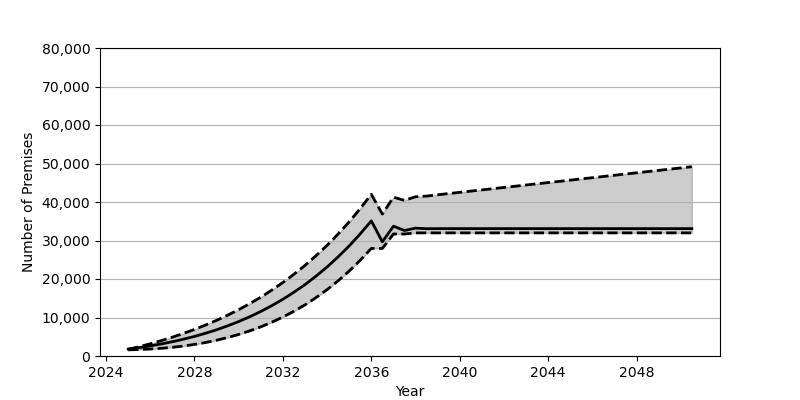

Values plotted in this chart, from the file beside it:
Date, Low, Base, High
2025-01, 1593, 1801, 1717
2025-07, 1682, 2180, 2412
2026-01, 1812, 2626, 3174
2026-07, 2000, 3130, 3999
2027-01, 2252, 3707, 4890
2027-07, 2585, 4352, 5856
2028-01, 3001, 5084, 6900
2028-07, 3502, 5902, 8041
2029-01, 4096, 6810, 9265
2029-07, 4794, 7829, 10598
2030-01, 5598, 8951, 12036
2030-07, 6522, 10191, 13596
2031-01, 7575, 11562, 15282
2031-07, 8771, 13072, 17114
2032-01, 10114, 14734, 19088
2032-07, 11623, 16555, 21225
2033-01, 13300, 18551, 23544
2033-07, 15169, 20740, 26048
2034-01, 17248, 23132, 28757
2034-07, 19539, 25747, 31686
2035-01, 22085, 28601, 34858
2035-07, 24869, 31711, 38283
2036-01, 27946, 35100, 41990
2036-07, 27946, 29666, 36865
2037-01, 31688, 33719, 41245
2037-07, 31688, 32593, 40434
2038-01, 31980, 33206, 41361
2038-07, 31980, 33064, 41537
2039-01, 31980, 33083, 41875
2039-07, 31980, 33084, 42191
2040-01, 31980, 33084, 42511
2040-07, 31980, 33084, 42825
2041-01, 31980, 33085, 43144
2041-07, 31980, 33085, 43460
2042-01, 31980, 33085, 43776
2042-07, 31980, 33085, 44092
2043-01, 31980, 33085, 44412
2043-07, 31980, 33085, 44728
2044-01, 31980, 33085, 45046
2044-07, 31980, 33085, 45361
2045-01, 31980, 33085, 45681
2045-07, 31980, 33085, 45997
2046-01, 31980, 33085, 46314
2046-07, 31980, 33085, 46629
2047-01, 31980, 33085, 46946
2047-07, 31980, 33085, 47262
2048-01, 31980, 33085, 47581
2048-07, 31980, 33085, 47900
2049-01, 31980, 33085, 48217
2049-07, 31980, 33085, 48532
2050-01, 31980, 33085, 48848
2050-07, 31980, 33085, 49169
